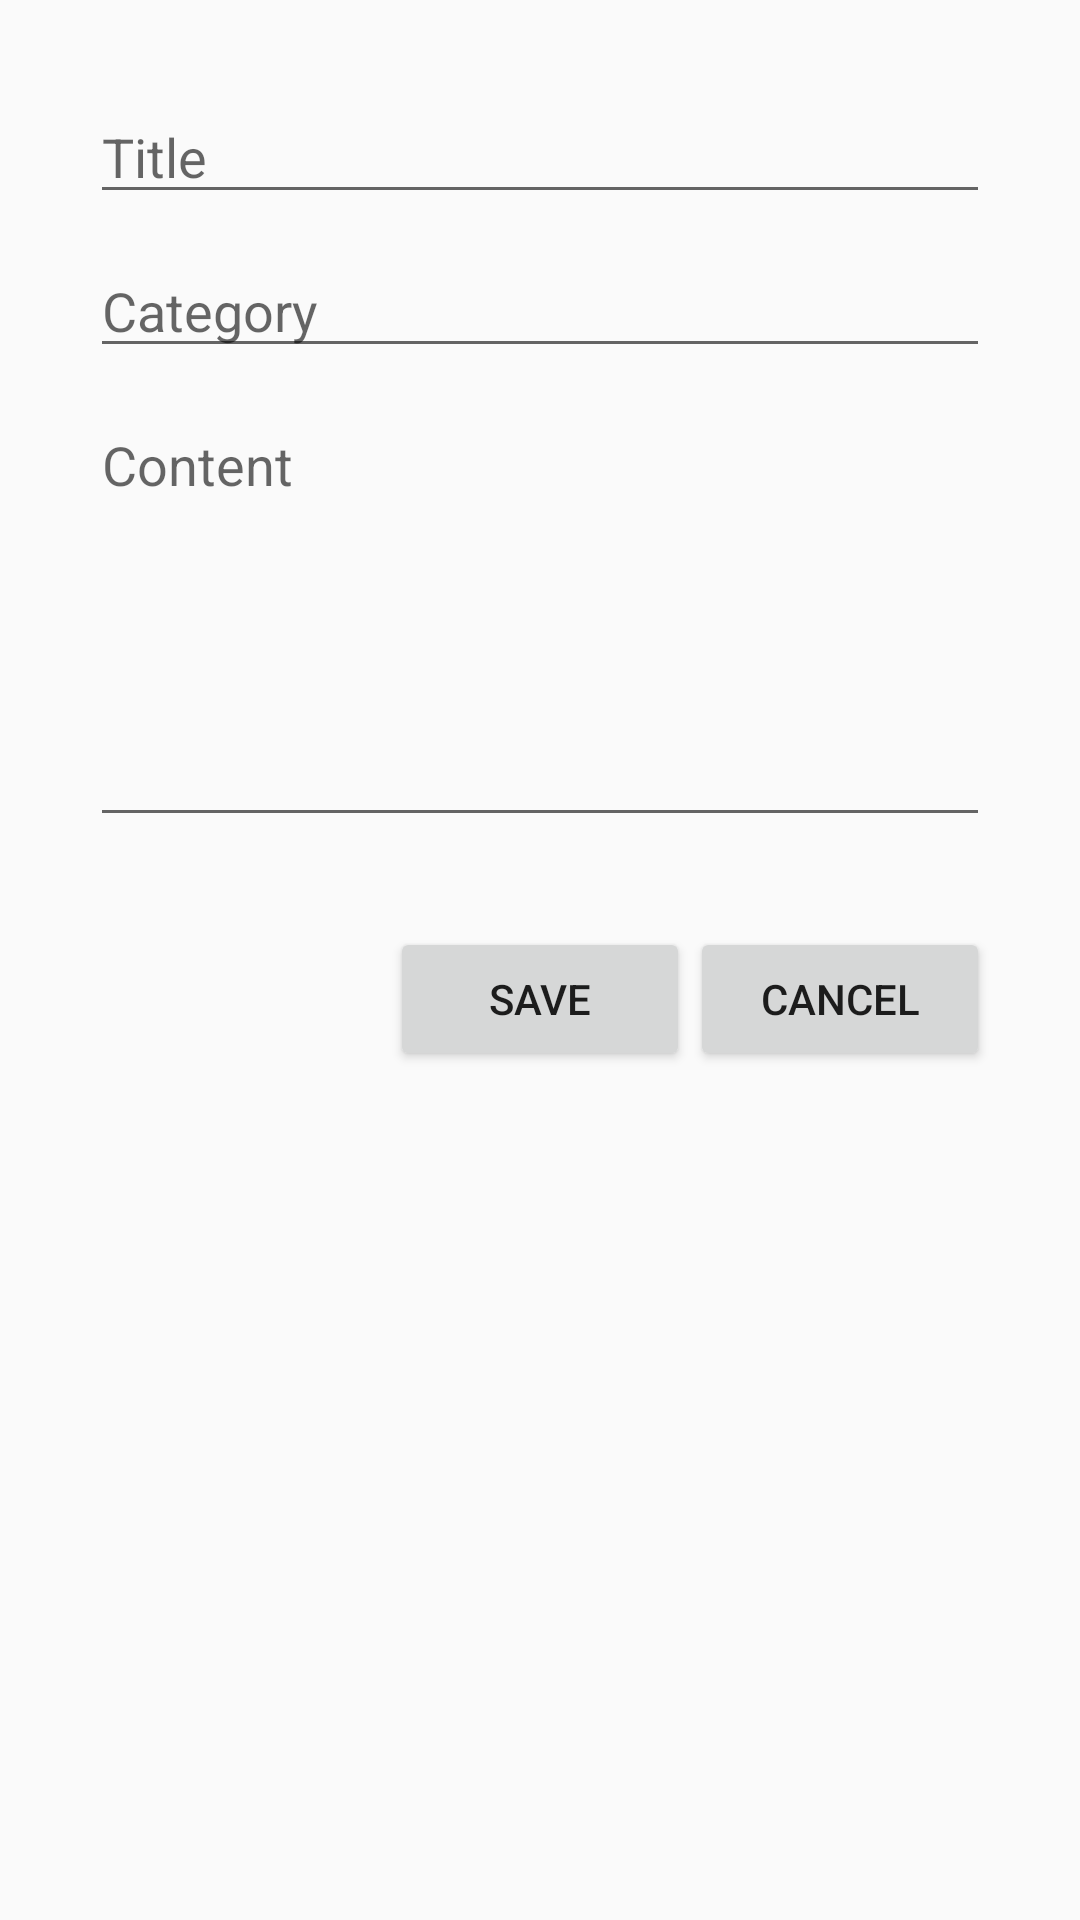

Here is an Android app screen rendered from its layout file. Give the layout XML and the strings, colors and styles it references.
<!-- AndroidManifest.xml: application theme AppTheme -->
<!-- res/layout/activity_add_idle_news.xml -->
<?xml version="1.0" encoding="utf-8"?>
<android.support.constraint.ConstraintLayout
    xmlns:android="http://schemas.android.com/apk/res/android"
    xmlns:app="http://schemas.android.com/apk/res-auto"
    xmlns:tools="http://schemas.android.com/tools"
    android:layout_width="match_parent"
    android:layout_height="match_parent"
    tools:context=".AddBiodataActivity">

    <ScrollView
        android:layout_width="match_parent"
        android:layout_height="match_parent">

        <LinearLayout
            android:layout_width="match_parent"
            android:layout_height="match_parent"
            android:orientation="vertical"
            android:layout_margin="30dp">

            <EditText
                android:id="@+id/addIdleNewsEditTextTitle"
                android:layout_width="match_parent"
                android:layout_height="wrap_content"
                android:layout_marginBottom="10dp"
                android:inputType="text"
                android:hint="Title"/>

            <EditText
                android:id="@+id/addIdleNewsEditTextCategory"
                android:layout_width="match_parent"
                android:layout_height="wrap_content"
                android:layout_marginBottom="10dp"
                android:inputType="text"
                android:hint="Category"/>

            <EditText
                android:id="@+id/addIdleNewsEditTextContent"
                android:layout_width="match_parent"
                android:layout_height="wrap_content"
                android:layout_marginBottom="10dp"
                android:inputType="textMultiLine"
                android:lines="8"
                android:minLines="6"
                android:maxLines="10"
                android:gravity="top|left"
                android:scrollbars="vertical"
                android:hint="Content"/>

            <LinearLayout
                android:layout_marginTop="20dp"
                android:layout_width="match_parent"
                android:layout_height="wrap_content"
                android:gravity="right">

                <Button
                    android:id="@+id/addIdleNewsButtonSave"
                    android:layout_width="100dp"
                    android:layout_height="wrap_content"
                    android:text="Save"/>

                <Button
                    android:id="@+id/addIdleNewsButtonCancel"
                    android:layout_width="100dp"
                    android:layout_height="wrap_content"
                    android:text="Cancel"/>

            </LinearLayout>
        </LinearLayout>
    </ScrollView>
</android.support.constraint.ConstraintLayout>
<!-- resources referenced by this layout -->
<resources>
  <style name="AppTheme" parent="android:Theme.Material.Light.DarkActionBar">
          
      </style>
</resources>
